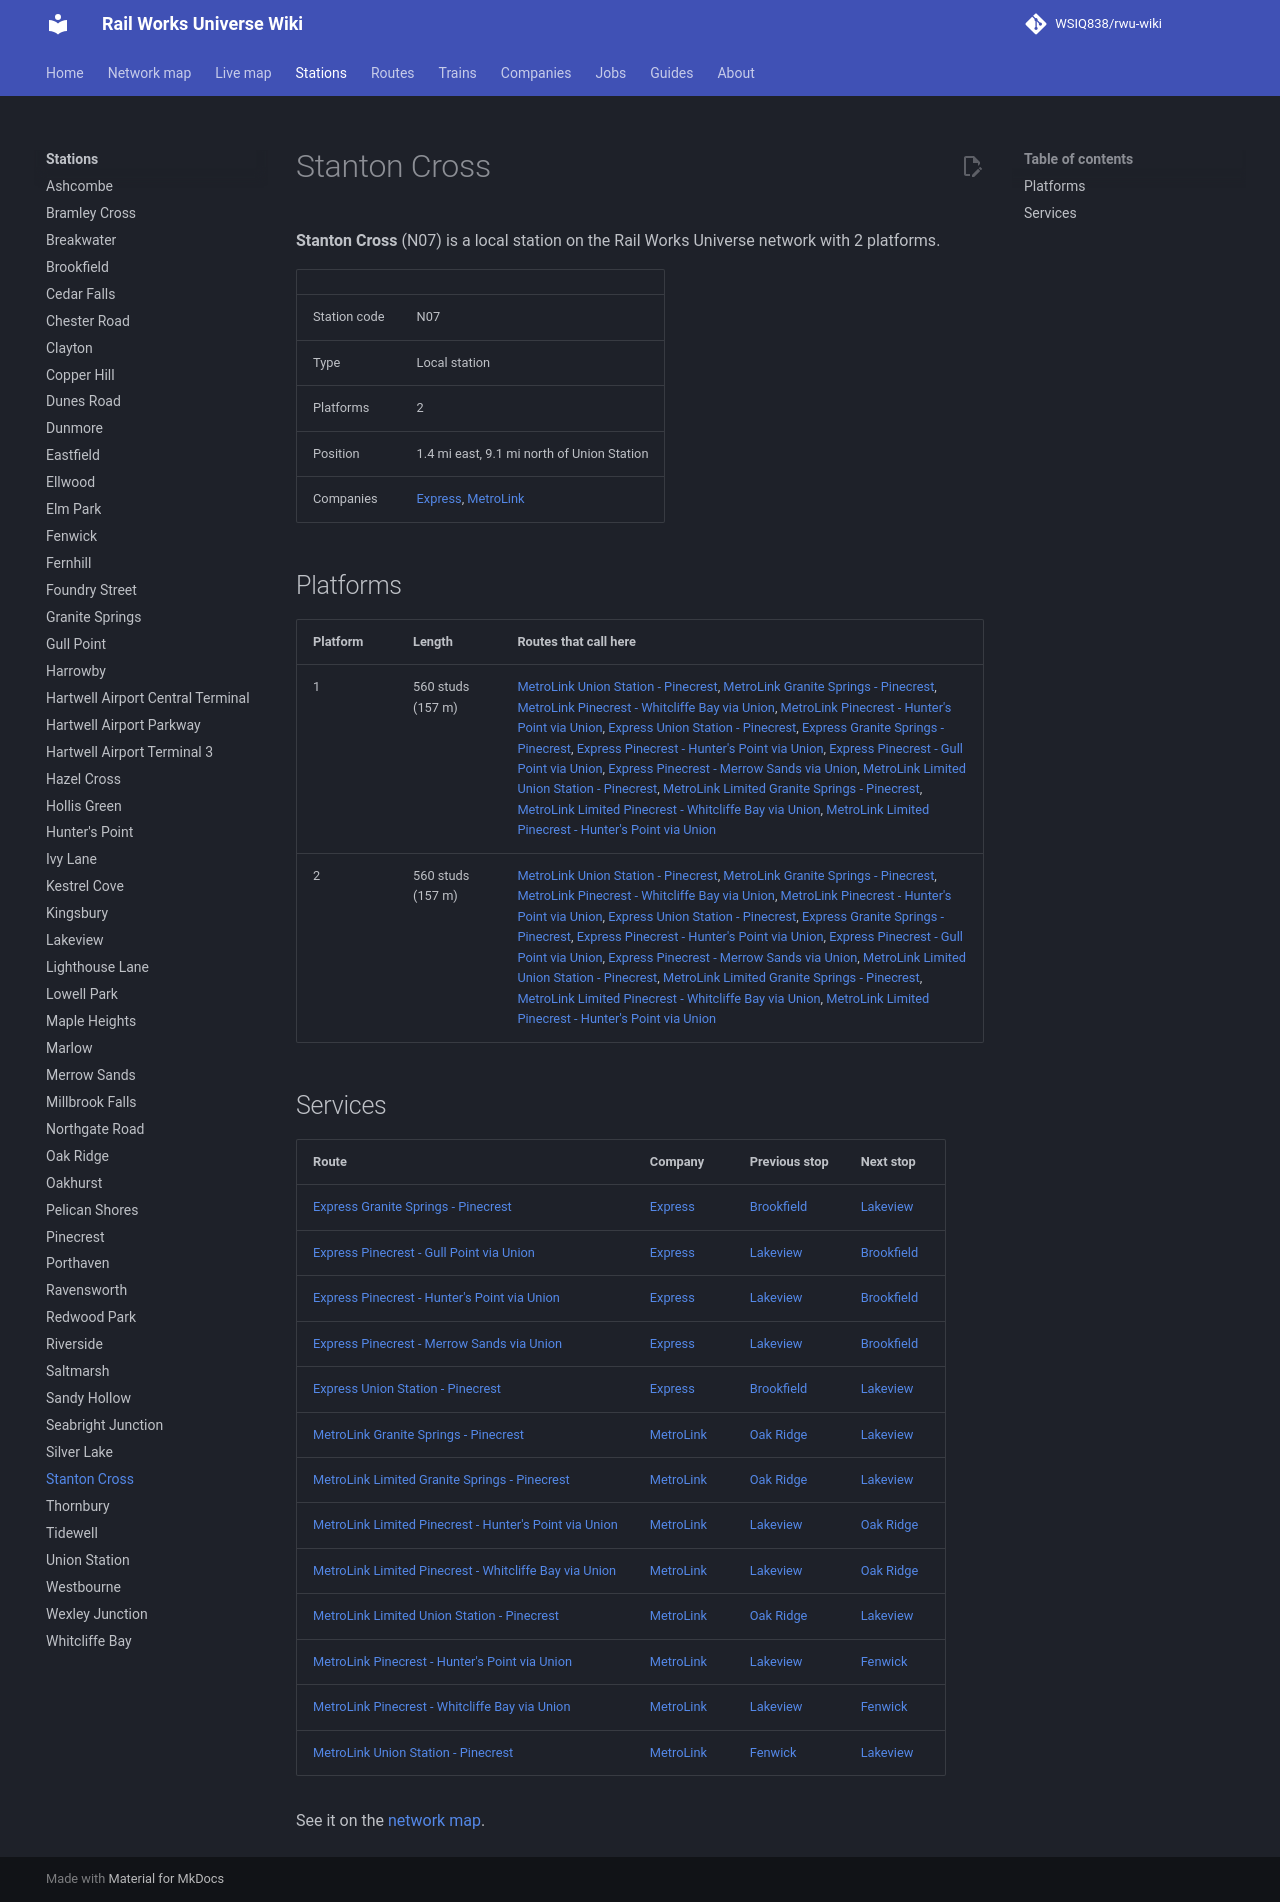

repository: WSIQ838/rwu-wiki · page: stations/stanton-cross/index.html · generator: mkdocs

# Stanton Cross

**Stanton Cross** (N07) is a local station on the Rail Works Universe network with 2 platforms.

| | |
|---|---|
| Station code | N07 |
| Type | Local station |
| Platforms | 2 |
| Position | 1.4 mi east, 9.1 mi north of Union Station |
| Companies | [Express](../companies/express.md), [MetroLink](../companies/metrolink.md) |

## Platforms

| Platform | Length | Routes that call here |
|---|---|---|
| 1 | 560 studs (157 m) | [MetroLink Union Station - Pinecrest](../lines/ml-uns-n10.md), [MetroLink Granite Springs - Pinecrest](../lines/ml-w07-n10.md), [MetroLink Pinecrest - Whitcliffe Bay via Union](../lines/ml-n10-wcb.md), [MetroLink Pinecrest - Hunter's Point via Union](../lines/ml-n10-e07.md), [Express Union Station - Pinecrest](../lines/ex-uns-n10.md), [Express Granite Springs - Pinecrest](../lines/ex-w07-n10.md), [Express Pinecrest - Hunter's Point via Union](../lines/ex-n10-e07.md), [Express Pinecrest - Gull Point via Union](../lines/ex-n10-glp.md), [Express Pinecrest - Merrow Sands via Union](../lines/ex-n10-mrs.md), [MetroLink Limited Union Station - Pinecrest](../lines/ml-uns-n10-l.md), [MetroLink Limited Granite Springs - Pinecrest](../lines/ml-w07-n10-l.md), [MetroLink Limited Pinecrest - Whitcliffe Bay via Union](../lines/ml-n10-wcb-l.md), [MetroLink Limited Pinecrest - Hunter's Point via Union](../lines/ml-n10-e07-l.md) |
| 2 | 560 studs (157 m) | [MetroLink Union Station - Pinecrest](../lines/ml-uns-n10.md), [MetroLink Granite Springs - Pinecrest](../lines/ml-w07-n10.md), [MetroLink Pinecrest - Whitcliffe Bay via Union](../lines/ml-n10-wcb.md), [MetroLink Pinecrest - Hunter's Point via Union](../lines/ml-n10-e07.md), [Express Union Station - Pinecrest](../lines/ex-uns-n10.md), [Express Granite Springs - Pinecrest](../lines/ex-w07-n10.md), [Express Pinecrest - Hunter's Point via Union](../lines/ex-n10-e07.md), [Express Pinecrest - Gull Point via Union](../lines/ex-n10-glp.md), [Express Pinecrest - Merrow Sands via Union](../lines/ex-n10-mrs.md), [MetroLink Limited Union Station - Pinecrest](../lines/ml-uns-n10-l.md), [MetroLink Limited Granite Springs - Pinecrest](../lines/ml-w07-n10-l.md), [MetroLink Limited Pinecrest - Whitcliffe Bay via Union](../lines/ml-n10-wcb-l.md), [MetroLink Limited Pinecrest - Hunter's Point via Union](../lines/ml-n10-e07-l.md) |

## Services

| Route | Company | Previous stop | Next stop |
|---|---|---|---|
| [Express Granite Springs - Pinecrest](../lines/ex-w07-n10.md) | [Express](../companies/express.md) | [Brookfield](../stations/brookfield.md) | [Lakeview](../stations/lakeview.md) |
| [Express Pinecrest - Gull Point via Union](../lines/ex-n10-glp.md) | [Express](../companies/express.md) | [Lakeview](../stations/lakeview.md) | [Brookfield](../stations/brookfield.md) |
| [Express Pinecrest - Hunter's Point via Union](../lines/ex-n10-e07.md) | [Express](../companies/express.md) | [Lakeview](../stations/lakeview.md) | [Brookfield](../stations/brookfield.md) |
| [Express Pinecrest - Merrow Sands via Union](../lines/ex-n10-mrs.md) | [Express](../companies/express.md) | [Lakeview](../stations/lakeview.md) | [Brookfield](../stations/brookfield.md) |
| [Express Union Station - Pinecrest](../lines/ex-uns-n10.md) | [Express](../companies/express.md) | [Brookfield](../stations/brookfield.md) | [Lakeview](../stations/lakeview.md) |
| [MetroLink Granite Springs - Pinecrest](../lines/ml-w07-n10.md) | [MetroLink](../companies/metrolink.md) | [Oak Ridge](../stations/oak-ridge.md) | [Lakeview](../stations/lakeview.md) |
| [MetroLink Limited Granite Springs - Pinecrest](../lines/ml-w07-n10-l.md) | [MetroLink](../companies/metrolink.md) | [Oak Ridge](../stations/oak-ridge.md) | [Lakeview](../stations/lakeview.md) |
| [MetroLink Limited Pinecrest - Hunter's Point via Union](../lines/ml-n10-e07-l.md) | [MetroLink](../companies/metrolink.md) | [Lakeview](../stations/lakeview.md) | [Oak Ridge](../stations/oak-ridge.md) |
| [MetroLink Limited Pinecrest - Whitcliffe Bay via Union](../lines/ml-n10-wcb-l.md) | [MetroLink](../companies/metrolink.md) | [Lakeview](../stations/lakeview.md) | [Oak Ridge](../stations/oak-ridge.md) |
| [MetroLink Limited Union Station - Pinecrest](../lines/ml-uns-n10-l.md) | [MetroLink](../companies/metrolink.md) | [Oak Ridge](../stations/oak-ridge.md) | [Lakeview](../stations/lakeview.md) |
| [MetroLink Pinecrest - Hunter's Point via Union](../lines/ml-n10-e07.md) | [MetroLink](../companies/metrolink.md) | [Lakeview](../stations/lakeview.md) | [Fenwick](../stations/fenwick.md) |
| [MetroLink Pinecrest - Whitcliffe Bay via Union](../lines/ml-n10-wcb.md) | [MetroLink](../companies/metrolink.md) | [Lakeview](../stations/lakeview.md) | [Fenwick](../stations/fenwick.md) |
| [MetroLink Union Station - Pinecrest](../lines/ml-uns-n10.md) | [MetroLink](../companies/metrolink.md) | [Fenwick](../stations/fenwick.md) | [Lakeview](../stations/lakeview.md) |

See it on the [network map](../map.md#N07).
